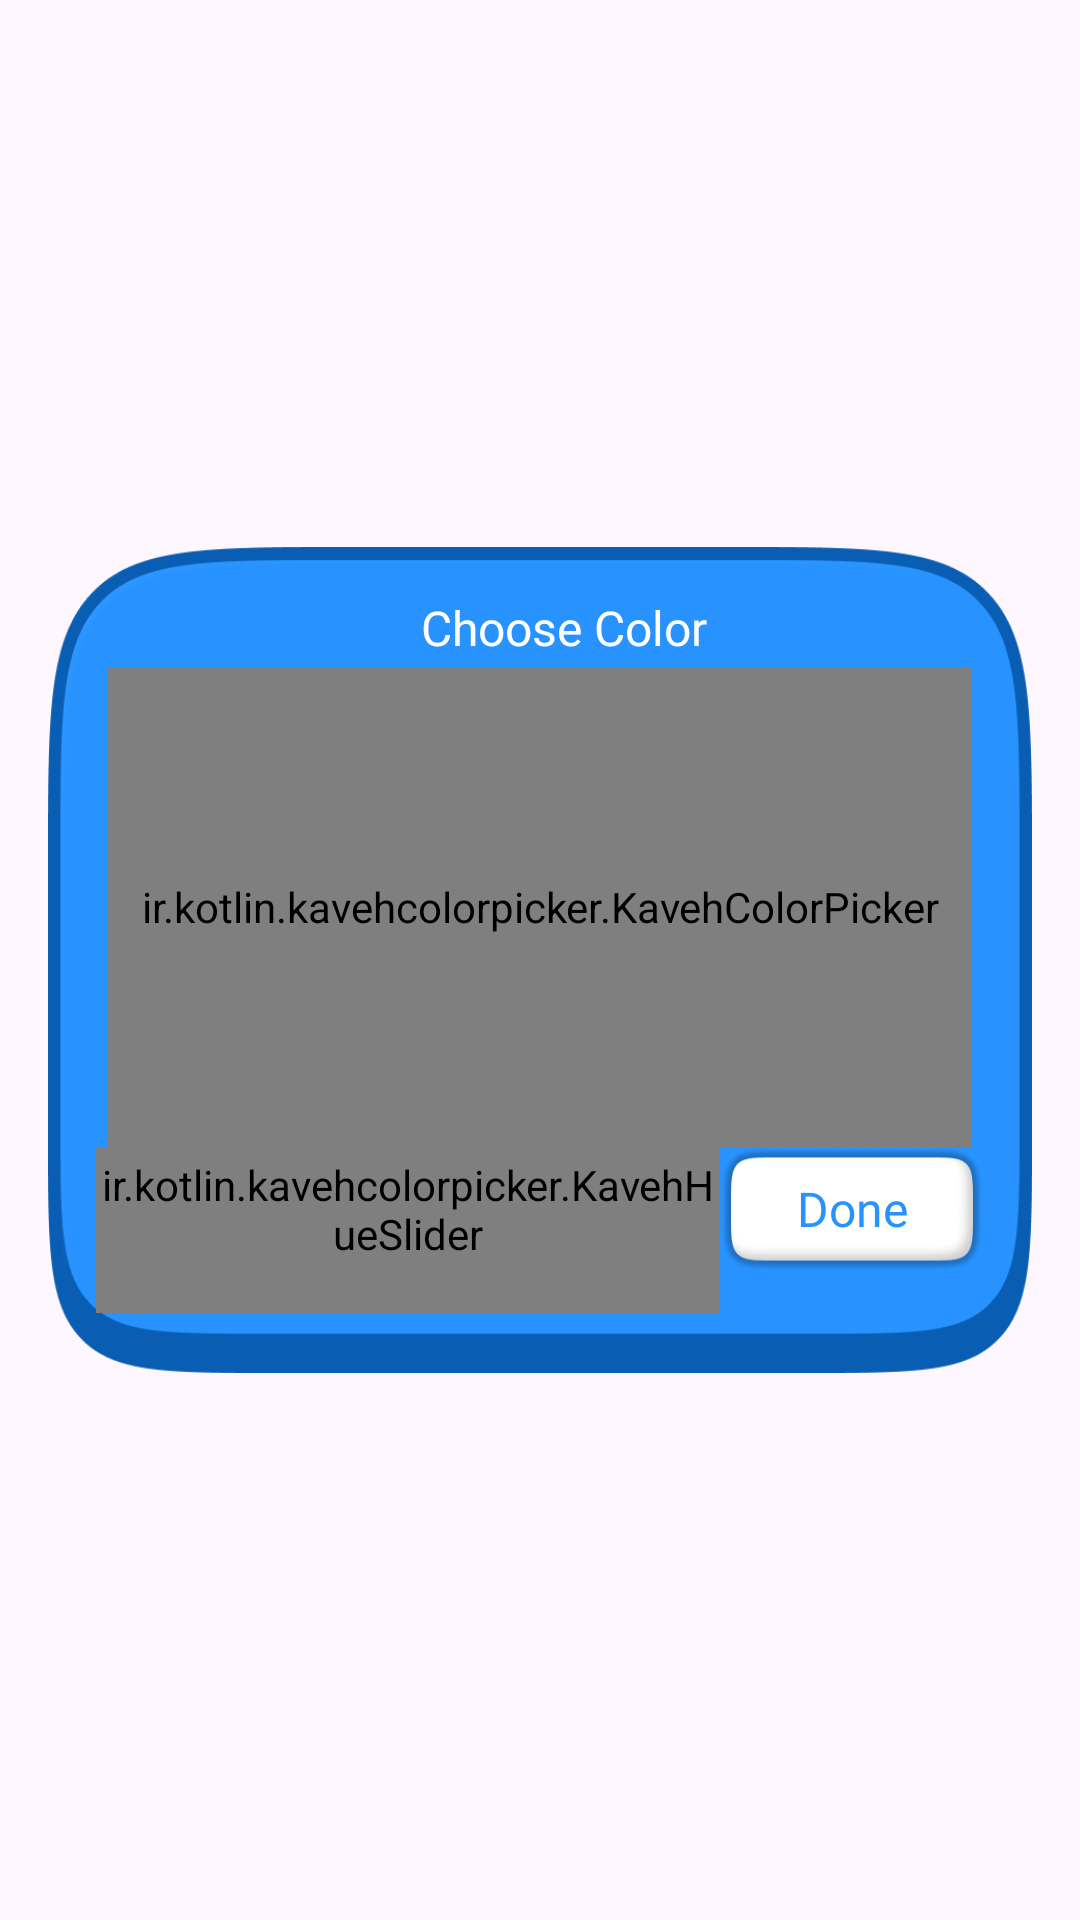

Layout XML and referenced resources for this Android screen:
<!-- AndroidManifest.xml: application theme Theme.BaseProject -->
<!-- res/layout/dialog_color_picker.xml -->
<?xml version="1.0" encoding="utf-8"?>
<layout xmlns:android="http://schemas.android.com/apk/res/android"
    xmlns:app="http://schemas.android.com/apk/res-auto">

    <LinearLayout
        android:layout_width="match_parent"
        android:layout_height="match_parent"
        android:gravity="center">

        <androidx.constraintlayout.widget.ConstraintLayout
            android:layout_width="match_parent"
            android:layout_height="wrap_content"
            android:layout_marginHorizontal="16dp"
            android:background="@drawable/bg_frame_colorpick">

            <TextView
                android:id="@+id/tvTitle"
                style="@style/single_marquee"
                android:layout_width="match_parent"
                android:layout_height="wrap_content"
                android:layout_marginTop="16dp"
                android:layout_marginStart="16dp"
                android:fontFamily="@font/baloobhaijaan_regular"
                android:gravity="center"
                android:text="@string/choose_color"
                android:textColor="#FFFFFF"
                android:textSize="16sp"
                app:layout_constraintEnd_toEndOf="parent"
                app:layout_constraintStart_toStartOf="parent"
                app:layout_constraintTop_toTopOf="parent" />

            <RelativeLayout
                android:id="@+id/top"
                android:layout_width="match_parent"
                android:layout_height="wrap_content"
                android:layout_marginHorizontal="36dp"
                android:layout_marginTop="16dp"
                app:layout_constraintEnd_toEndOf="parent"
                app:layout_constraintStart_toStartOf="parent"
                app:layout_constraintTop_toTopOf="parent">


                <ImageView
                    android:id="@+id/btnClose"
                    android:layout_width="24dp"
                    android:layout_height="24dp"
                    android:layout_alignParentEnd="true"
                    android:src="@drawable/ic_close_color_pick"
                    />
            </RelativeLayout>

            <ir.kotlin.kavehcolorpicker.KavehColorPicker
                android:id="@+id/colorPickerView"
                android:layout_width="0dp"
                android:layout_height="160dp"
                android:layout_marginHorizontal="20dp"
                android:layout_marginTop="0dp"
                app:sliderStrokeSize="4dp"
                app:layout_constraintEnd_toEndOf="parent"
                app:layout_constraintStart_toStartOf="parent"
                app:layout_constraintTop_toBottomOf="@id/top" />


            <androidx.constraintlayout.widget.ConstraintLayout
                android:layout_width="match_parent"
                android:layout_height="wrap_content"
                android:layout_marginHorizontal="16dp"
                android:gravity="center"
                android:orientation="vertical"
                android:paddingBottom="20dp"

                app:layout_constraintTop_toBottomOf="@id/colorPickerView">

                <ir.kotlin.kavehcolorpicker.KavehHueSlider
                    android:id="@+id/hueSlider"
                    app:layout_constraintTop_toTopOf="parent"
                    app:sliderStrokeSize="4dp"
                    android:layout_width="0dp"
                    android:layout_marginTop="-15dp"
                    app:layout_constraintStart_toStartOf="parent"
                    app:layout_constraintEnd_toStartOf="@id/btnDone"
                    android:layout_height="70dp" />


                
                <RelativeLayout
                    android:id="@+id/btnDone"
                    android:layout_width="88dp"
                    android:layout_height="42dp"
                    android:layout_gravity="end"
                    android:layout_marginTop="14dp"
                    app:layout_constraintTop_toTopOf="@id/hueSlider"
                    android:background="@drawable/bg_done_pickercolor"
                    app:layout_constraintEnd_toEndOf="parent"
                    >

                    <TextView
                        android:layout_width="match_parent"
                        android:layout_height="wrap_content"
                        android:layout_centerInParent="true"
                        android:fontFamily="@font/baloobhaijaan_regular"
                        android:gravity="center"
                        android:text="@string/done"
                        android:textColor="@color/color_app"
                        android:textSize="16sp" />
                </RelativeLayout>


            </androidx.constraintlayout.widget.ConstraintLayout>


        </androidx.constraintlayout.widget.ConstraintLayout>
    </LinearLayout>
</layout>
<!-- resources referenced by this layout -->
<resources>
  <color name="color_app">#2893FF</color>
  <!-- drawable bg_done_pickercolor: png bitmap (drawable, 12289 bytes) -->
  <!-- drawable bg_frame_colorpick: png bitmap (drawable, 14973 bytes) -->
  <string name="choose_color">Choose Color</string>
  <string name="done">Done</string>
  <style name="single_marquee">
          <item name="android:singleLine">true</item>
          <item name="android:ellipsize">marquee</item>
          <item name="android:marqueeRepeatLimit">marquee_forever</item>
      </style>
  <style name="Theme.BaseProject" parent="Base.Theme.BaseProject" />
  <style name="Base.Theme.BaseProject" parent="Theme.Material3.DayNight.NoActionBar">
          <item name="android:windowTranslucentStatus">false</item>
          <item name="android:statusBarColor">@android:color/transparent</item>
          <item name="android:windowSoftInputMode">adjustResize</item>
      </style>
</resources>
